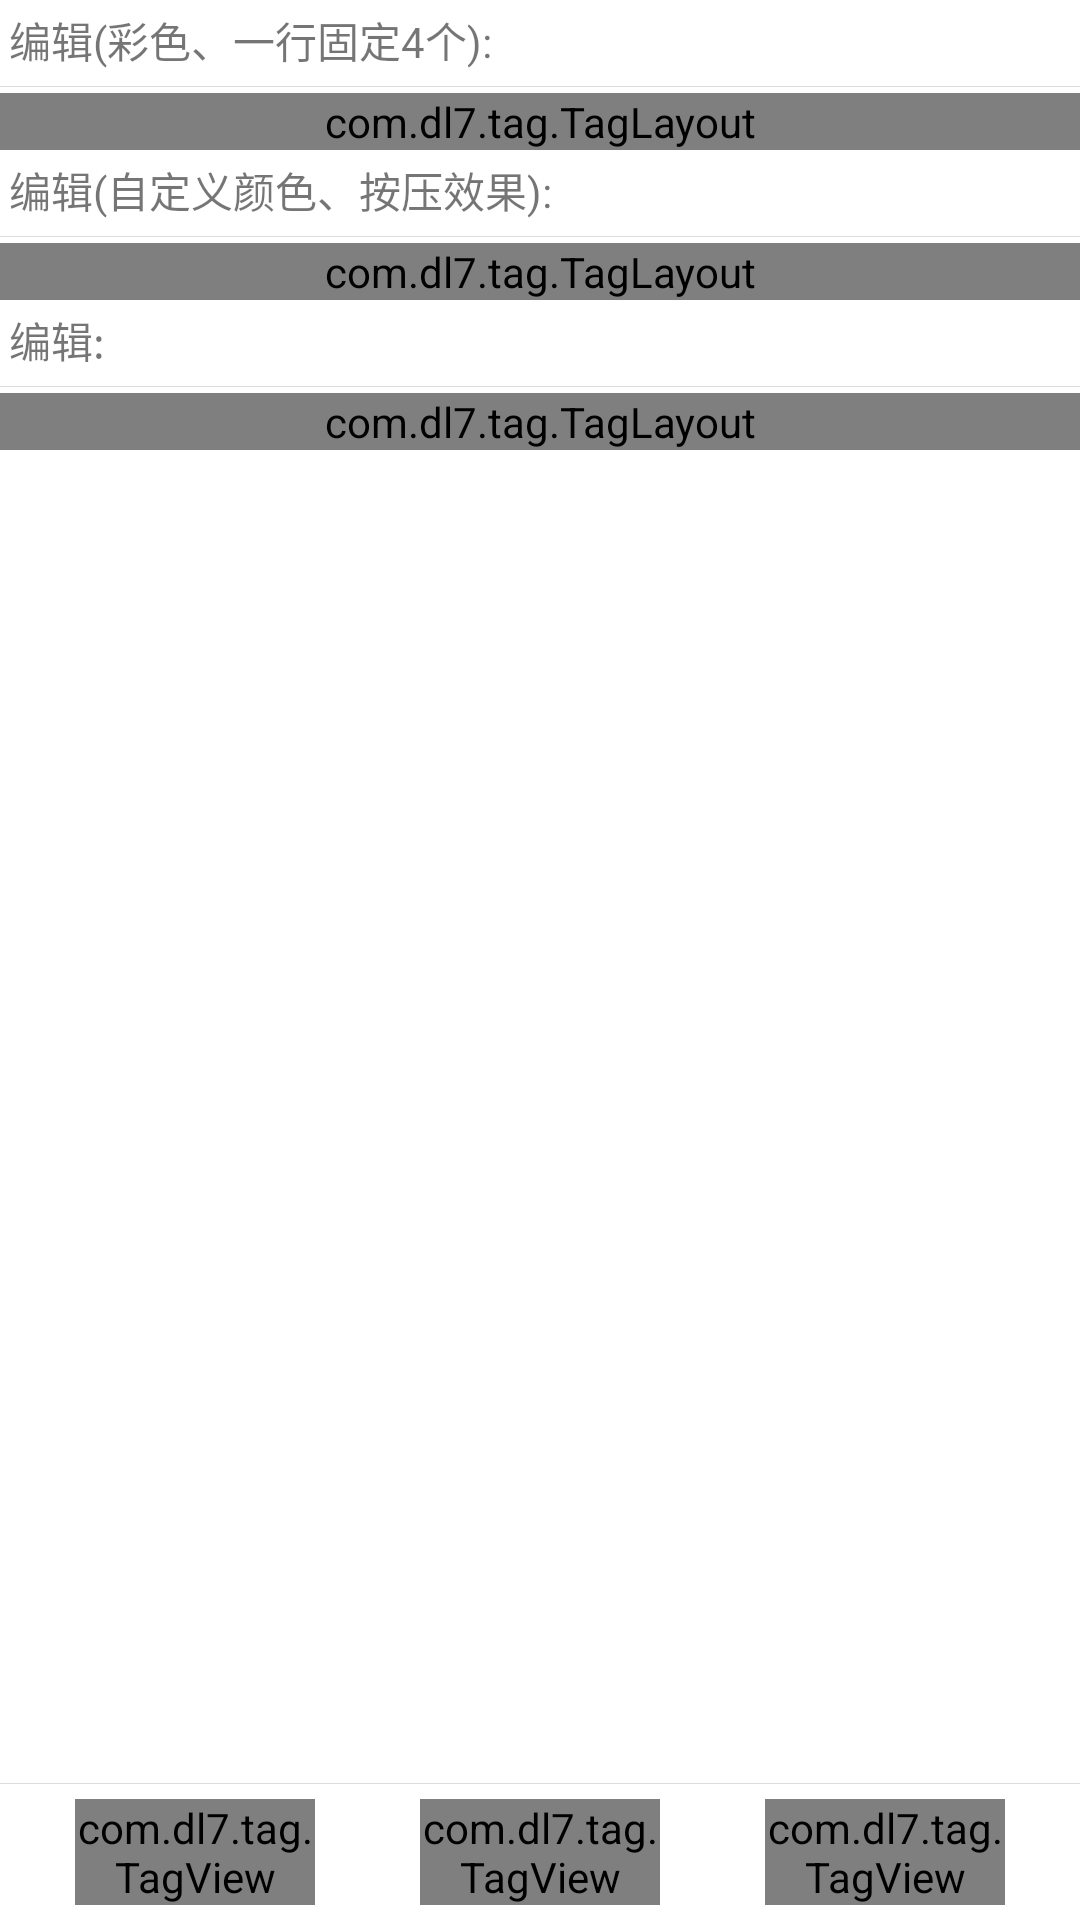

Reconstruct the res/layout file that produces this screen, plus the resources it refers to.
<!-- AndroidManifest.xml: application theme AppTheme -->
<!-- res/layout/activity_tag_edit.xml -->
<?xml version="1.0" encoding="utf-8"?>
<LinearLayout
    xmlns:android="http://schemas.android.com/apk/res/android"
    xmlns:app="http://schemas.android.com/apk/res-auto"
    xmlns:tools="http://schemas.android.com/tools"
    android:layout_width="match_parent"
    android:layout_height="match_parent"
    android:orientation="vertical"
    tools:context="com.dl7.taglayout.TagShapeActivity">

    <ScrollView
        android:layout_width="match_parent"
        android:layout_height="0dp"
        android:layout_weight="1">

        <LinearLayout
            android:layout_width="match_parent"
            android:layout_height="match_parent"
            android:orientation="vertical">

            <TextView
                android:layout_width="wrap_content"
                android:layout_height="wrap_content"
                android:layout_margin="3dp"
                android:text="编辑(彩色、一行固定4个):"/>

            <TextView
                android:layout_width="match_parent"
                android:layout_height="1px"
                android:layout_marginBottom="2dp"
                android:layout_marginTop="2dp"
                android:background="#dddddd"/>

            <com.dl7.tag.TagLayout
                android:id="@+id/tag_layout_1"
                style="@style/TagLayout.RandomColor.Edit"
                android:layout_width="match_parent"
                android:layout_height="wrap_content"
                app:tag_view_text_color="@android:color/white"
                app:tag_layout_fit_num="4"/>

            <TextView
                android:layout_width="wrap_content"
                android:layout_height="wrap_content"
                android:layout_margin="3dp"
                android:text="编辑(自定义颜色、按压效果):"/>

            <TextView
                android:layout_width="match_parent"
                android:layout_height="1px"
                android:layout_marginBottom="2dp"
                android:layout_marginTop="2dp"
                android:background="#dddddd"/>

            <com.dl7.tag.TagLayout
                android:id="@+id/tag_layout_2"
                style="@style/TagLayout.Edit"
                android:layout_width="match_parent"
                android:layout_height="wrap_content"
                app:tag_layout_press_feedback="true"
                app:tag_view_bg_color="@android:color/white"
                app:tag_view_border_color="@android:color/holo_red_dark"
                app:tag_view_text_color="@android:color/holo_red_light"/>

            <TextView
                android:layout_width="wrap_content"
                android:layout_height="wrap_content"
                android:layout_margin="3dp"
                android:text="编辑:"/>

            <TextView
                android:layout_width="match_parent"
                android:layout_height="1px"
                android:layout_marginBottom="2dp"
                android:layout_marginTop="2dp"
                android:background="#dddddd"/>

            <com.dl7.tag.TagLayout
                android:id="@+id/tag_layout_3"
                style="@style/TagLayout.Edit"
                android:layout_width="match_parent"
                android:layout_height="wrap_content"/>
        </LinearLayout>

    </ScrollView>

    <TextView
        android:layout_width="match_parent"
        android:layout_height="1px"
        android:background="#dddddd"/>

    <FrameLayout
        android:layout_width="match_parent"
        android:layout_height="wrap_content"
        android:padding="5dp">

        <com.dl7.tag.TagView
            android:id="@+id/tag_del"
            android:layout_width="80dp"
            android:layout_height="wrap_content"
            android:layout_marginLeft="20dp"
            app:tag_text="删除"
            app:tag_border_color="@android:color/holo_red_light"
            app:tag_bg_color="@android:color/white"
            app:tag_bg_color_check="@android:color/holo_red_light"
            app:tag_border_color_check="@android:color/holo_red_light"
            app:tag_text_color_check="@android:color/white"
            app:tag_icon="@mipmap/ic_delete"
            app:tag_press_feedback="true"
            app:tag_text_color="@android:color/holo_red_light"/>

        <com.dl7.tag.TagView
            android:id="@+id/tag_open_edit"
            android:layout_width="80dp"
            android:layout_height="wrap_content"
            android:layout_gravity="center"
            app:tag_text="编辑:关"
            app:tag_mode="check"
            app:tag_auto_check="true"
            app:tag_bg_color="#88333333"
            app:tag_bg_color_check="@android:color/holo_blue_light"
            app:tag_border_color="#ff333333"
            app:tag_border_color_check="@android:color/holo_blue_light"
            app:tag_checked="true"
            app:tag_press_feedback="true"
            app:tag_text_check="编辑:开"
            app:tag_text_color="#f5f5f5"
            app:tag_text_color_check="@android:color/white"/>

        <com.dl7.tag.TagView
            android:id="@+id/tag_add"
            android:layout_width="80dp"
            android:layout_height="wrap_content"
            android:layout_gravity="right"
            android:layout_marginRight="20dp"
            app:tag_text="添加"
            app:tag_border_color="@android:color/holo_green_light"
            app:tag_bg_color="@android:color/white"
            app:tag_bg_color_check="@android:color/holo_green_light"
            app:tag_border_color_check="@android:color/holo_green_light"
            app:tag_text_color_check="@android:color/white"
            app:tag_icon="@mipmap/ic_add"
            app:tag_press_feedback="true"
            app:tag_text_color="@android:color/holo_green_light"/>
    </FrameLayout>
</LinearLayout>
<!-- resources referenced by this layout -->
<resources>
  <!-- mipmap ic_add: png bitmap (mipmap-xhdpi, 488 bytes) -->
  <!-- mipmap ic_delete: png bitmap (mipmap-xhdpi, 688 bytes) -->
</resources>
